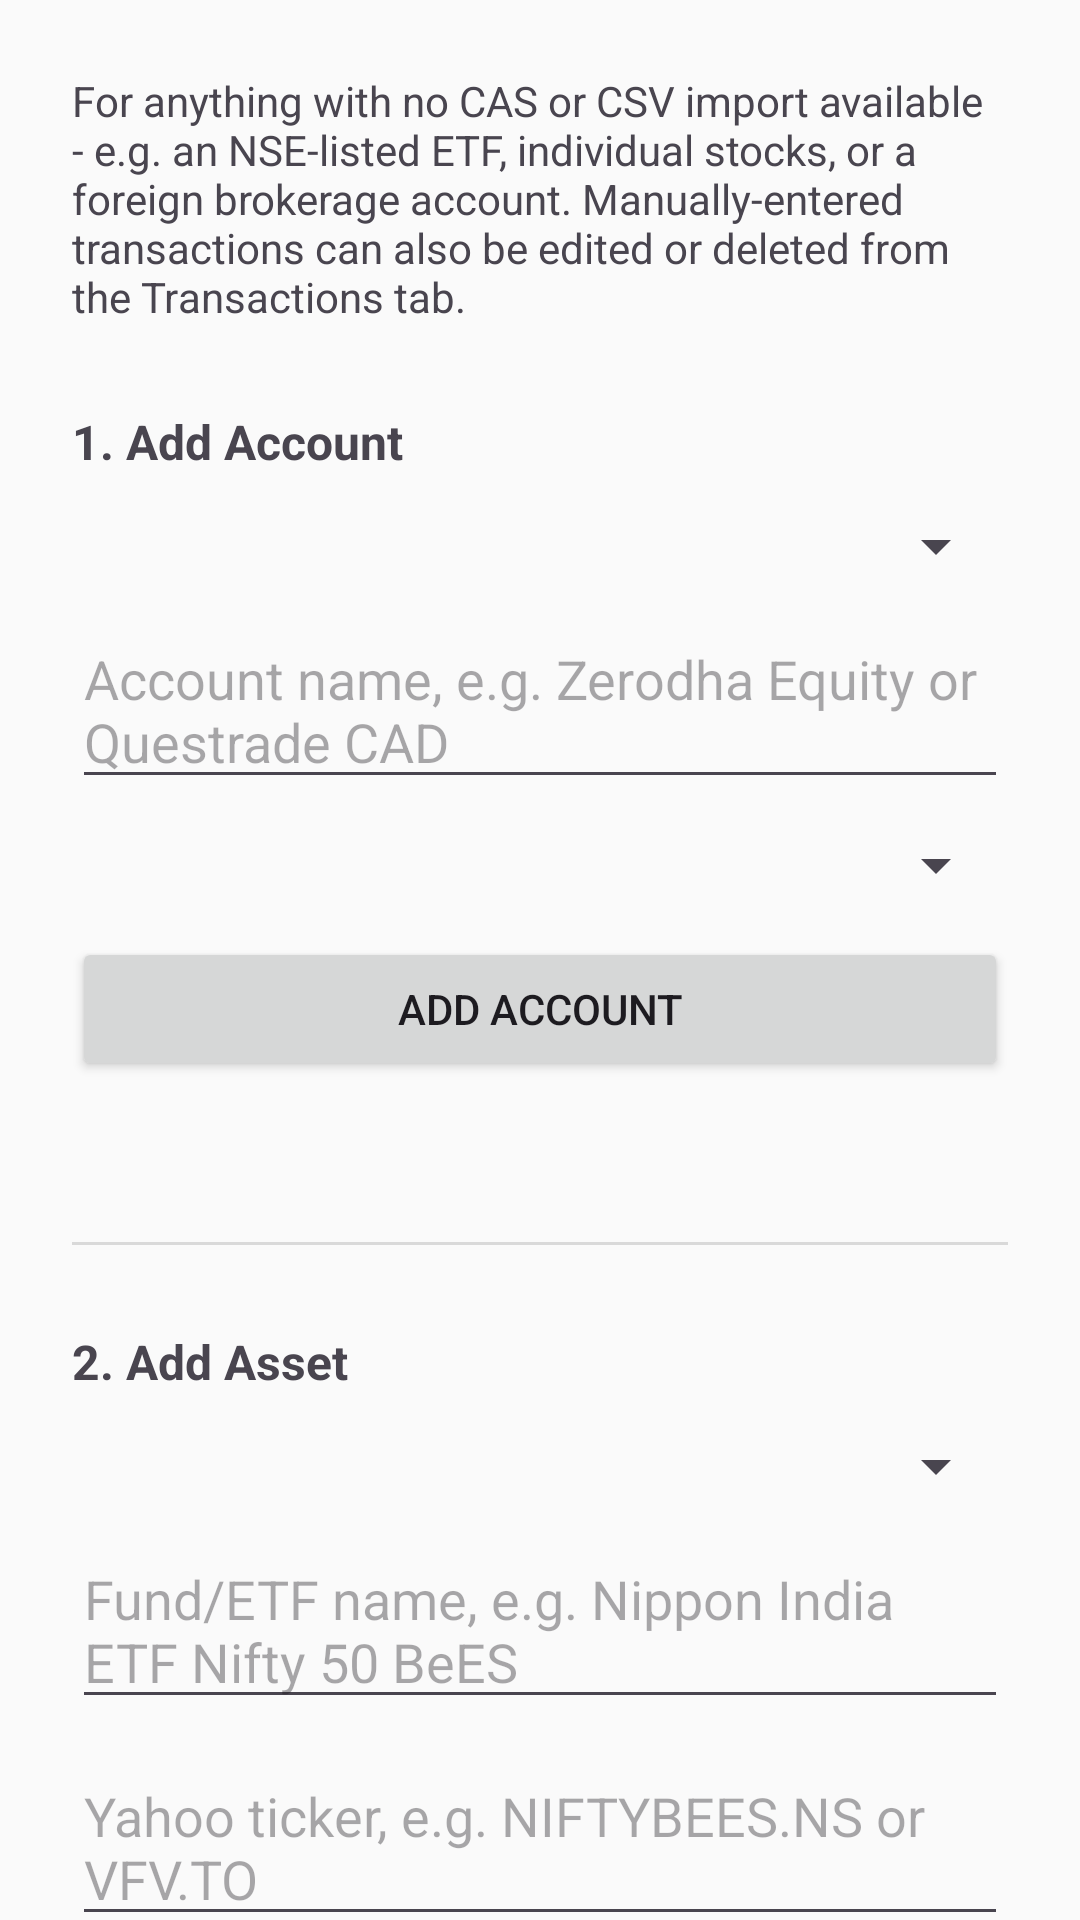

Layout XML and referenced resources for this Android screen:
<!-- AndroidManifest.xml: application theme Theme.PersonalPortfolio -->
<!-- res/layout/activity_manual_holdings.xml -->
<?xml version="1.0" encoding="utf-8"?>
<androidx.core.widget.NestedScrollView xmlns:android="http://schemas.android.com/apk/res/android"
    android:layout_width="match_parent"
    android:layout_height="match_parent"
    android:fillViewport="true">

    <LinearLayout
        android:layout_width="match_parent"
        android:layout_height="wrap_content"
        android:orientation="vertical"
        android:padding="24dp">

        <TextView
            android:layout_width="match_parent"
            android:layout_height="wrap_content"
            android:textSize="14sp"
            android:text="For anything with no CAS or CSV import available - e.g. an NSE-listed ETF, individual stocks, or a foreign brokerage account. Manually-entered transactions can also be edited or deleted from the Transactions tab." />

        
        <TextView
            android:layout_width="match_parent"
            android:layout_height="wrap_content"
            android:layout_marginTop="28dp"
            android:textSize="16sp"
            android:textStyle="bold"
            android:text="1. Add Account" />

        <Spinner
            android:id="@+id/accountMemberSpinner"
            android:layout_width="match_parent"
            android:layout_height="wrap_content"
            android:layout_marginTop="12dp" />

        <EditText
            android:id="@+id/accountNameInput"
            android:layout_width="match_parent"
            android:layout_height="wrap_content"
            android:layout_marginTop="10dp"
            android:hint="Account name, e.g. Zerodha Equity or Questrade CAD" />

        <Spinner
            android:id="@+id/accountCurrencySpinner"
            android:layout_width="match_parent"
            android:layout_height="wrap_content"
            android:layout_marginTop="10dp" />

        <Button
            android:id="@+id/addAccountButton"
            android:layout_width="match_parent"
            android:layout_height="wrap_content"
            android:layout_marginTop="12dp"
            android:text="Add Account" />

        <TextView
            android:id="@+id/accountStatusText"
            android:layout_width="match_parent"
            android:layout_height="wrap_content"
            android:layout_marginTop="8dp"
            android:textSize="13sp" />

        <View
            android:layout_width="match_parent"
            android:layout_height="1dp"
            android:background="#22000000"
            android:layout_marginTop="28dp"
            android:layout_marginBottom="28dp" />

        
        <TextView
            android:layout_width="match_parent"
            android:layout_height="wrap_content"
            android:textSize="16sp"
            android:textStyle="bold"
            android:text="2. Add Asset" />

        <Spinner
            android:id="@+id/assetAccountSpinner"
            android:layout_width="match_parent"
            android:layout_height="wrap_content"
            android:layout_marginTop="12dp" />

        <EditText
            android:id="@+id/assetNameInput"
            android:layout_width="match_parent"
            android:layout_height="wrap_content"
            android:layout_marginTop="10dp"
            android:hint="Fund/ETF name, e.g. Nippon India ETF Nifty 50 BeES" />

        <EditText
            android:id="@+id/assetSymbolInput"
            android:layout_width="match_parent"
            android:layout_height="wrap_content"
            android:layout_marginTop="10dp"
            android:hint="Yahoo ticker, e.g. NIFTYBEES.NS or VFV.TO" />

        <Spinner
            android:id="@+id/assetTypeSpinner"
            android:layout_width="match_parent"
            android:layout_height="wrap_content"
            android:layout_marginTop="10dp" />

        <Button
            android:id="@+id/addAssetButton"
            android:layout_width="match_parent"
            android:layout_height="wrap_content"
            android:layout_marginTop="12dp"
            android:text="Add Asset" />

        <TextView
            android:id="@+id/assetStatusText"
            android:layout_width="match_parent"
            android:layout_height="wrap_content"
            android:layout_marginTop="8dp"
            android:textSize="13sp" />

        <View
            android:layout_width="match_parent"
            android:layout_height="1dp"
            android:background="#22000000"
            android:layout_marginTop="28dp"
            android:layout_marginBottom="28dp" />

        
        <TextView
            android:layout_width="match_parent"
            android:layout_height="wrap_content"
            android:textSize="16sp"
            android:textStyle="bold"
            android:text="3. Add Transaction" />

        <Spinner
            android:id="@+id/txnAccountSpinner"
            android:layout_width="match_parent"
            android:layout_height="wrap_content"
            android:layout_marginTop="12dp" />

        <Spinner
            android:id="@+id/txnAssetSpinner"
            android:layout_width="match_parent"
            android:layout_height="wrap_content"
            android:layout_marginTop="10dp" />

        <EditText
            android:id="@+id/txnDateInput"
            android:layout_width="match_parent"
            android:layout_height="wrap_content"
            android:layout_marginTop="10dp"
            android:hint="Date (YYYY-MM-DD)" />

        <Spinner
            android:id="@+id/txnTypeSpinner"
            android:layout_width="match_parent"
            android:layout_height="wrap_content"
            android:layout_marginTop="10dp" />

        <EditText
            android:id="@+id/txnAmountInput"
            android:layout_width="match_parent"
            android:layout_height="wrap_content"
            android:layout_marginTop="10dp"
            android:hint="Amount (in the account's own currency)"
            android:inputType="numberDecimal|numberSigned" />

        <EditText
            android:id="@+id/txnUnitsInput"
            android:layout_width="match_parent"
            android:layout_height="wrap_content"
            android:layout_marginTop="10dp"
            android:hint="Units"
            android:inputType="numberDecimal|numberSigned" />

        <Button
            android:id="@+id/addTransactionButton"
            android:layout_width="match_parent"
            android:layout_height="wrap_content"
            android:layout_marginTop="12dp"
            android:text="Add Transaction" />

        <TextView
            android:id="@+id/transactionStatusText"
            android:layout_width="match_parent"
            android:layout_height="wrap_content"
            android:layout_marginTop="8dp"
            android:textSize="13sp" />

    </LinearLayout>

</androidx.core.widget.NestedScrollView>
<!-- resources referenced by this layout -->
<resources>
  <style name="Theme.PersonalPortfolio" parent="Theme.Material3.DayNight.NoActionBar">
          <item name="colorPrimary">@color/colorPrimary</item>
          <item name="colorPrimaryVariant">@color/colorPrimaryVariant</item>
          <item name="colorOnPrimary">@color/colorOnPrimary</item>
  
          <item name="colorSecondary">@color/colorSecondary</item>
          <item name="colorOnSecondary">@color/colorOnSecondary</item>
  
          <item name="android:colorBackground">@color/colorBackground</item>
          <item name="colorOnBackground">@color/colorOnBackground</item>
  
          <item name="colorSurface">@color/colorSurface</item>
          <item name="colorOnSurface">@color/colorOnSurface</item>
  
          <item name="android:statusBarColor">@color/colorPrimaryVariant</item>
      </style>
  <color name="colorPrimary">#1B5E20</color>
  <color name="colorPrimaryVariant">#0D3B12</color>
  <color name="colorOnPrimary">#FFFFFF</color>
  <color name="colorSecondary">#00897B</color>
  <color name="colorOnSecondary">#FFFFFF</color>
  <color name="colorBackground">#FAFAFA</color>
  <color name="colorOnBackground">#1A1A1A</color>
  <color name="colorSurface">#FFFFFF</color>
  <color name="colorOnSurface">#1A1A1A</color>
</resources>
